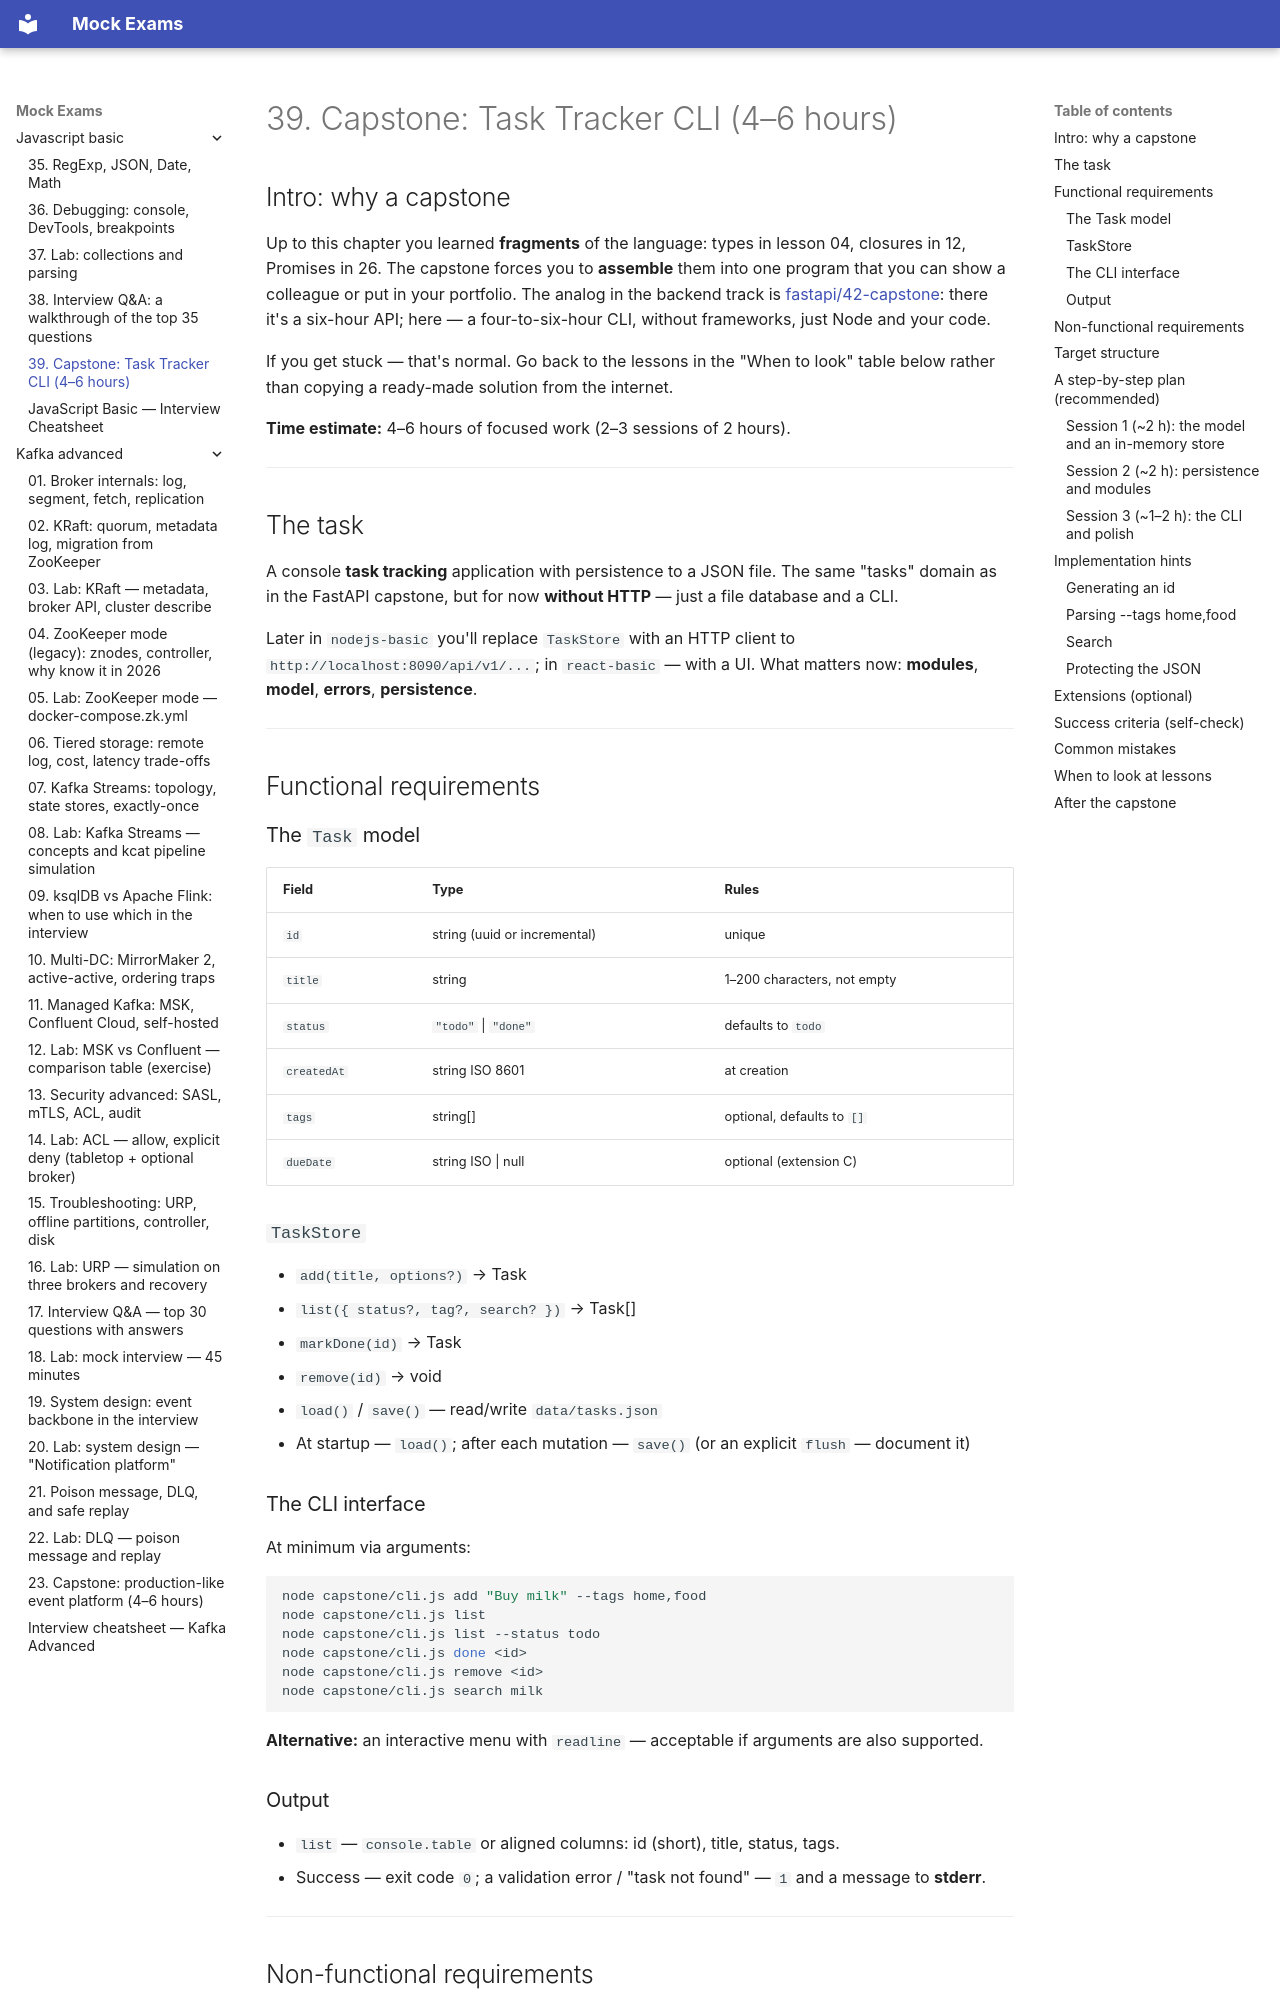

repository: FedorArbuzov/mock-exams · page: javascript-basic/39-capstone/index.html · generator: mkdocs

# 39. Capstone: Task Tracker CLI (4–6 hours)

## Intro: why a capstone

Up to this chapter you learned **fragments** of the language: types in lesson 04, closures in 12, Promises in 26. The capstone forces you to **assemble** them into one program that you can show a colleague or put in your portfolio. The analog in the backend track is [fastapi/42-capstone](../fastapi/42-capstone.md): there it's a six-hour API; here — a four-to-six-hour CLI, without frameworks, just Node and your code.

If you get stuck — that's normal. Go back to the lessons in the "When to look" table below rather than copying a ready-made solution from the internet.

**Time estimate:** 4–6 hours of focused work (2–3 sessions of 2 hours).

---

## The task

A console **task tracking** application with persistence to a JSON file. The same "tasks" domain as in the FastAPI capstone, but for now **without HTTP** — just a file database and a CLI.

Later in `nodejs-basic` you'll replace `TaskStore` with an HTTP client to `http://localhost:8090/api/v1/...`; in `react-basic` — with a UI. What matters now: **modules**, **model**, **errors**, **persistence**.

---

## Functional requirements

### The `Task` model

| Field | Type | Rules |
|------|-----|---------|
| `id` | string (uuid or incremental) | unique |
| `title` | string | 1–200 characters, not empty |
| `status` | `"todo"` \| `"done"` | defaults to `todo` |
| `createdAt` | string ISO 8601 | at creation |
| `tags` | string[] | optional, defaults to `[]` |
| `dueDate` | string ISO \| null | optional (extension C) |

### `TaskStore`

- `add(title, options?)` → Task
- `list({ status?, tag?, search? })` → Task[]
- `markDone(id)` → Task
- `remove(id)` → void
- `load()` / `save()` — read/write `data/tasks.json`
- At startup — `load()`; after each mutation — `save()` (or an explicit `flush` — document it)

### The CLI interface

At minimum via arguments:

```bash
node capstone/cli.js add "Buy milk" --tags home,food
node capstone/cli.js list
node capstone/cli.js list --status todo
node capstone/cli.js done <id>
node capstone/cli.js remove <id>
node capstone/cli.js search milk
```

**Alternative:** an interactive menu with `readline` — acceptable if arguments are also supported.

### Output

- `list` — `console.table` or aligned columns: id (short), title, status, tags.
- Success — exit code `0`; a validation error / "task not found" — `1` and a message to **stderr**.

---
